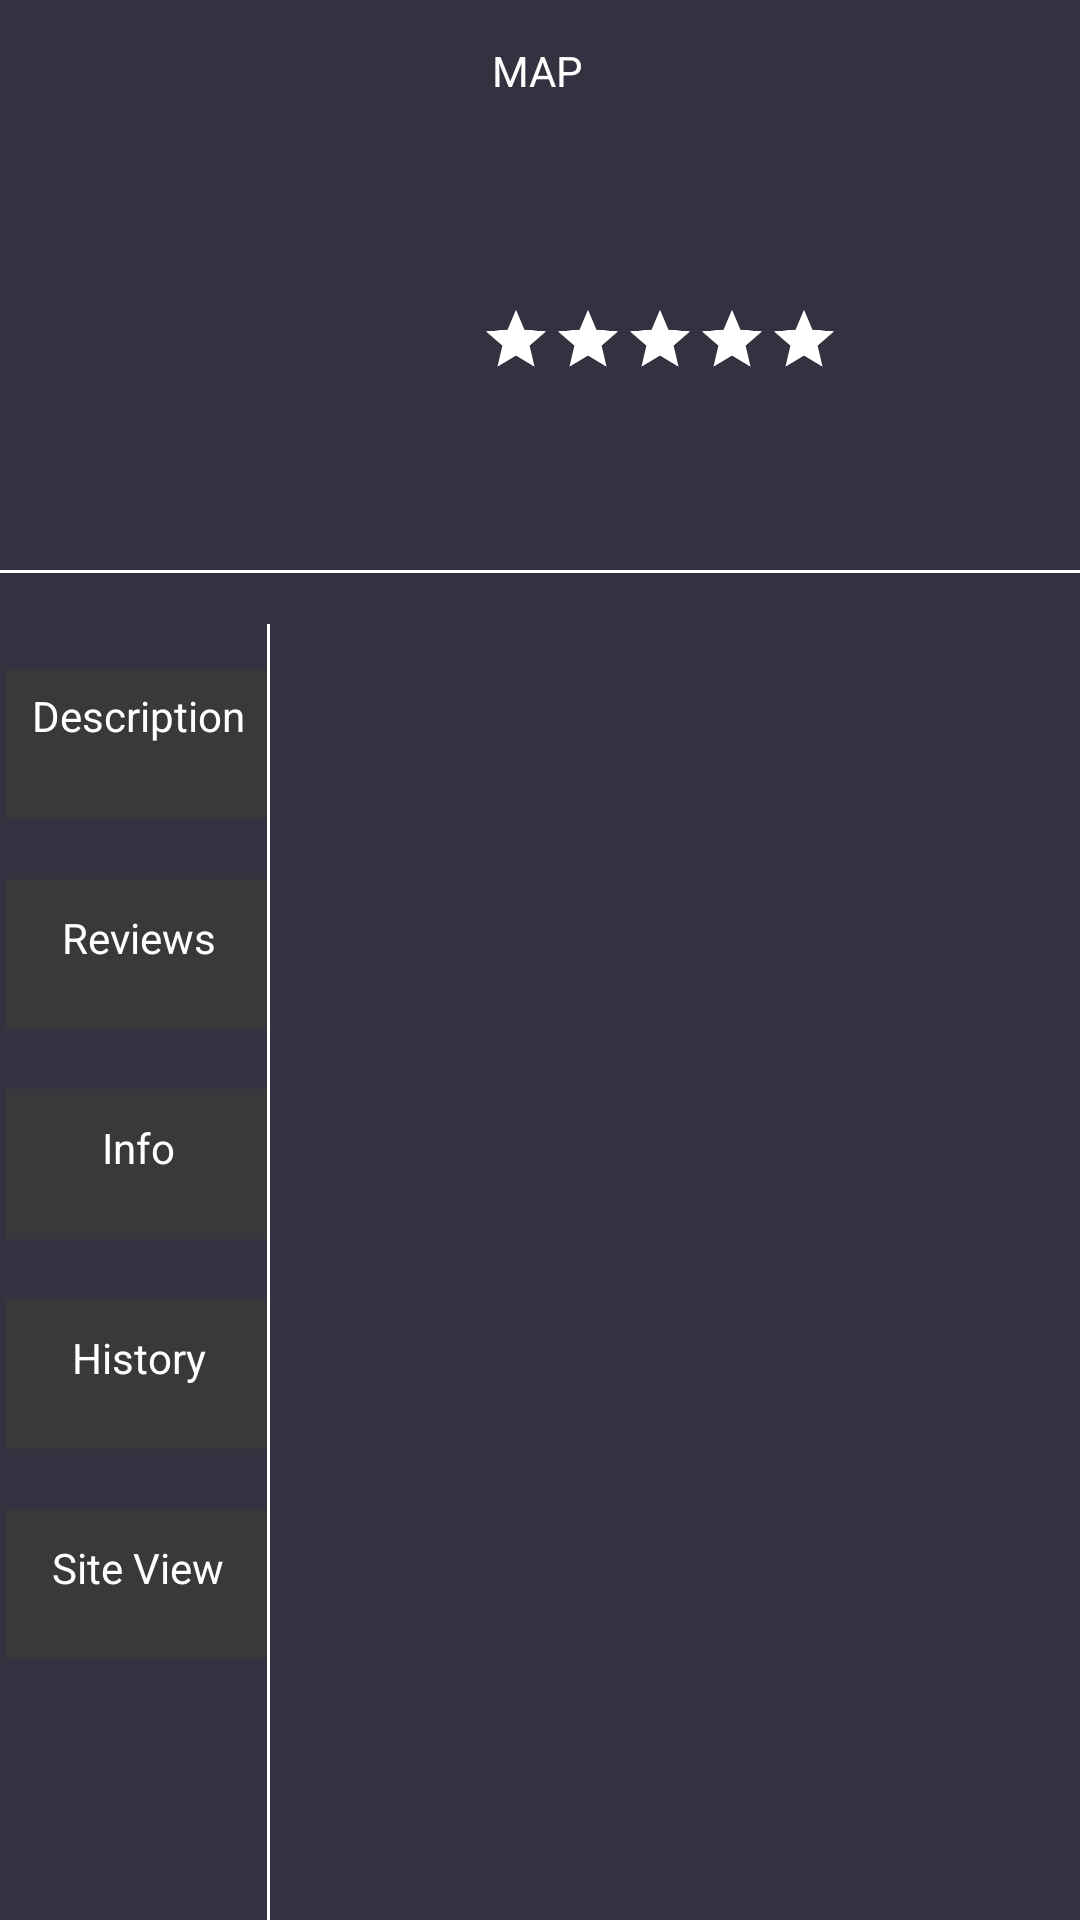

This screen was rendered from an Android layout file. Write that file and the resources it references.
<!-- AndroidManifest.xml: application theme AppTheme -->
<!-- res/layout/description_fragmentlandmark.xml -->
<?xml version="1.0" encoding="utf-8"?>
<androidx.constraintlayout.widget.ConstraintLayout xmlns:android="http://schemas.android.com/apk/res/android"
    xmlns:tools="http://schemas.android.com/tools"
    android:layout_width="match_parent"
    android:layout_height="match_parent"
    android:background="@color/dashboard"
    xmlns:app="http://schemas.android.com/apk/res-auto">

    <ImageView
        android:id="@+id/descriptionimage"
        android:layout_width="120dp"
        android:layout_height="120dp"
        android:scaleType="centerInside"
        android:adjustViewBounds="true"
        android:background="@drawable/detailbackground"
        app:layout_constraintEnd_toEndOf="@+id/background"
        app:layout_constraintStart_toStartOf="@+id/background"
        android:layout_marginTop="60dp"
        android:layout_marginEnd="240dp"
        android:textAlignment="center"

        app:layout_constraintTop_toTopOf="parent"/>

    <TextView
        android:id="@+id/background"
        android:layout_marginTop="10dp"
        android:layout_width="40dp"
        android:text="MAP"
        android:padding="4dp"
        android:textColor="@color/colorWhite"
        android:layout_height="30dp"
        app:layout_constraintTop_toTopOf="parent"
        app:layout_constraintStart_toStartOf="parent"
         app:layout_constraintEnd_toEndOf="parent"
        />

    <RatingBar
        android:id="@+id/rating"
        android:layout_width="wrap_content"
        android:layout_height="wrap_content"
        android:layout_marginTop="1dp"
        android:scaleX="0.5"
        android:scaleY="0.5"
        android:isIndicator="true"
        android:progressTint="@color/yellow"
        android:progressBackgroundTint="@color/colorWhite"
        android:stepSize="1"
        app:layout_constraintEnd_toEndOf="parent"
        app:layout_constraintStart_toEndOf="@id/descriptionimage"
        app:layout_constraintTop_toBottomOf="@id/background"
        app:layout_constraintBottom_toTopOf="@id/line1"/>

    <View
        android:id="@+id/line1"
        android:layout_width="match_parent"
        android:layout_height="1dp"
        android:background="@color/colorWhite"
        android:orientation="vertical"
        app:layout_constraintStart_toStartOf="parent"
        app:layout_constraintEnd_toEndOf="parent"
        android:layout_marginTop="10dp"
        app:layout_constraintTop_toBottomOf="@+id/descriptionimage"
        />

    <RelativeLayout
        android:id="@+id/sidemenu"
        android:layout_width="90dp"
        android:layout_height="match_parent"
        app:layout_constraintStart_toStartOf="parent"
        app:layout_constraintTop_toBottomOf="@+id/line1"
        app:layout_constraintBottom_toBottomOf="parent"
        android:layout_marginTop="208dp"
        android:background="@color/dashboard">

        <TextView
            android:textAlignment="center"
            android:id="@+id/details"
            android:layout_width="match_parent"
            android:layout_height="50dp"
            android:padding="6dp"
            android:layout_marginTop="15dp"
            android:text="@string/description"
            android:background="@color/appBar"
            android:textColor="@color/colorWhite"
            android:layout_alignParentStart="true"
            android:layout_alignParentEnd="true"
            android:clickable="true"
            android:layout_marginStart="2dp"
            android:focusable="true" />

        <TextView
            android:id="@+id/reviews"
            android:background="@color/appBar"
            android:textAlignment="center"
            android:layout_width="match_parent"
            android:layout_height="50dp"
            android:padding="10dp"
            android:layout_below="@+id/details"
            android:layout_marginTop="20dp"
            android:text="@string/reviews"
            android:textColor="@color/colorWhite"
            android:layout_alignParentStart="true"
            android:layout_alignParentEnd="true"
            android:clickable="true"
            android:layout_marginStart="2dp"
            android:focusable="true"
            />

        <TextView
            android:background="@color/appBar"
            android:textAlignment="center"
            android:id="@+id/information"
            android:layout_width="match_parent"
            android:layout_height="50dp"
            android:padding="10dp"
            android:layout_below="@+id/reviews"
            android:layout_marginTop="20dp"
            android:layout_marginStart="2dp"
            android:text="@string/info"
            android:textColor="@color/colorWhite"
            android:layout_alignParentStart="true"
            android:layout_alignParentEnd="true"
            android:clickable="true"
            android:focusable="true"
            />
        <TextView
            android:background="@color/appBar"
            android:textAlignment="center"
            android:id="@+id/history"
            android:layout_width="match_parent"
            android:layout_height="50dp"
            android:padding="10dp"
            android:layout_below="@+id/information"
            android:layout_marginTop="20dp"
            android:layout_marginStart="2dp"
            android:text="@string/History"
            android:textColor="@color/colorWhite"
            android:layout_alignParentStart="true"
            android:layout_alignParentEnd="true"
            android:clickable="true"
            android:focusable="true"
            />
        <TextView
            android:background="@color/appBar"
            android:textAlignment="center"
            android:id="@+id/siteviews"
            android:layout_width="match_parent"
            android:layout_height="50dp"
            android:padding="10dp"
            android:layout_below="@+id/history"
            android:layout_marginTop="20dp"
            android:layout_marginStart="2dp"
            android:text="@string/siteviews"
            android:textColor="@color/colorWhite"
            android:layout_alignParentStart="true"
            android:layout_alignParentEnd="true"
            android:clickable="true"
            android:focusable="true"
            />
        <View
            android:layout_width="1dp"
            android:layout_height="match_parent"
            android:background="@color/colorWhite"
            android:layout_alignParentEnd="true"
            android:layout_alignParentTop="true"
            android:layout_alignParentBottom="true"
            android:clickable="true"
            android:focusable="true"
            />


    </RelativeLayout>

    <FrameLayout
        android:layout_margin="5dp"
        android:id="@+id/description_container"
        android:layout_width="0dp"
        android:layout_height="0dp"
        app:layout_constraintStart_toEndOf="@id/sidemenu"
        app:layout_constraintEnd_toEndOf="parent"
        app:layout_constraintBottom_toBottomOf="parent"
        app:layout_constraintTop_toBottomOf="@id/line1"
        />
</androidx.constraintlayout.widget.ConstraintLayout>
<!-- resources referenced by this layout -->
<resources>
  <color name="appBar">#37393A</color>
  <color name="colorWhite">#ffffff</color>
  <color name="dashboard">#333241</color>
  <color name="yellow">#AAFFE600</color>
  <!-- drawable detailbackground (drawable) -->
  <?xml version="1.0" encoding="utf-8"?>
  <shape
          xmlns:android="http://schemas.android.com/apk/res/android"
          android:shape="oval">
  
          <solid
              android:color="@color/appBar"/>
  
          <size
              android:width="40dp"
              android:height="40dp"/>
      </shape>
  <string name="History">History</string>
  <string name="description">Description</string>
  <string name="info">Info</string>
  <string name="reviews">Reviews</string>
  <string name="siteviews">Site View</string>
  <style name="AppTheme" parent="AppTheme.Base">
              
          </style>
  <style name="AppTheme.Base" parent="Theme.AppCompat.Light.NoActionBar">
              <item name="colorPrimary">@color/dashboard</item>
              <item name="colorPrimaryDark">@color/appBar</item>
              <item name="colorAccent">@color/filler</item>
  
          </style>
  <color name="filler">#403D3D</color>
</resources>
